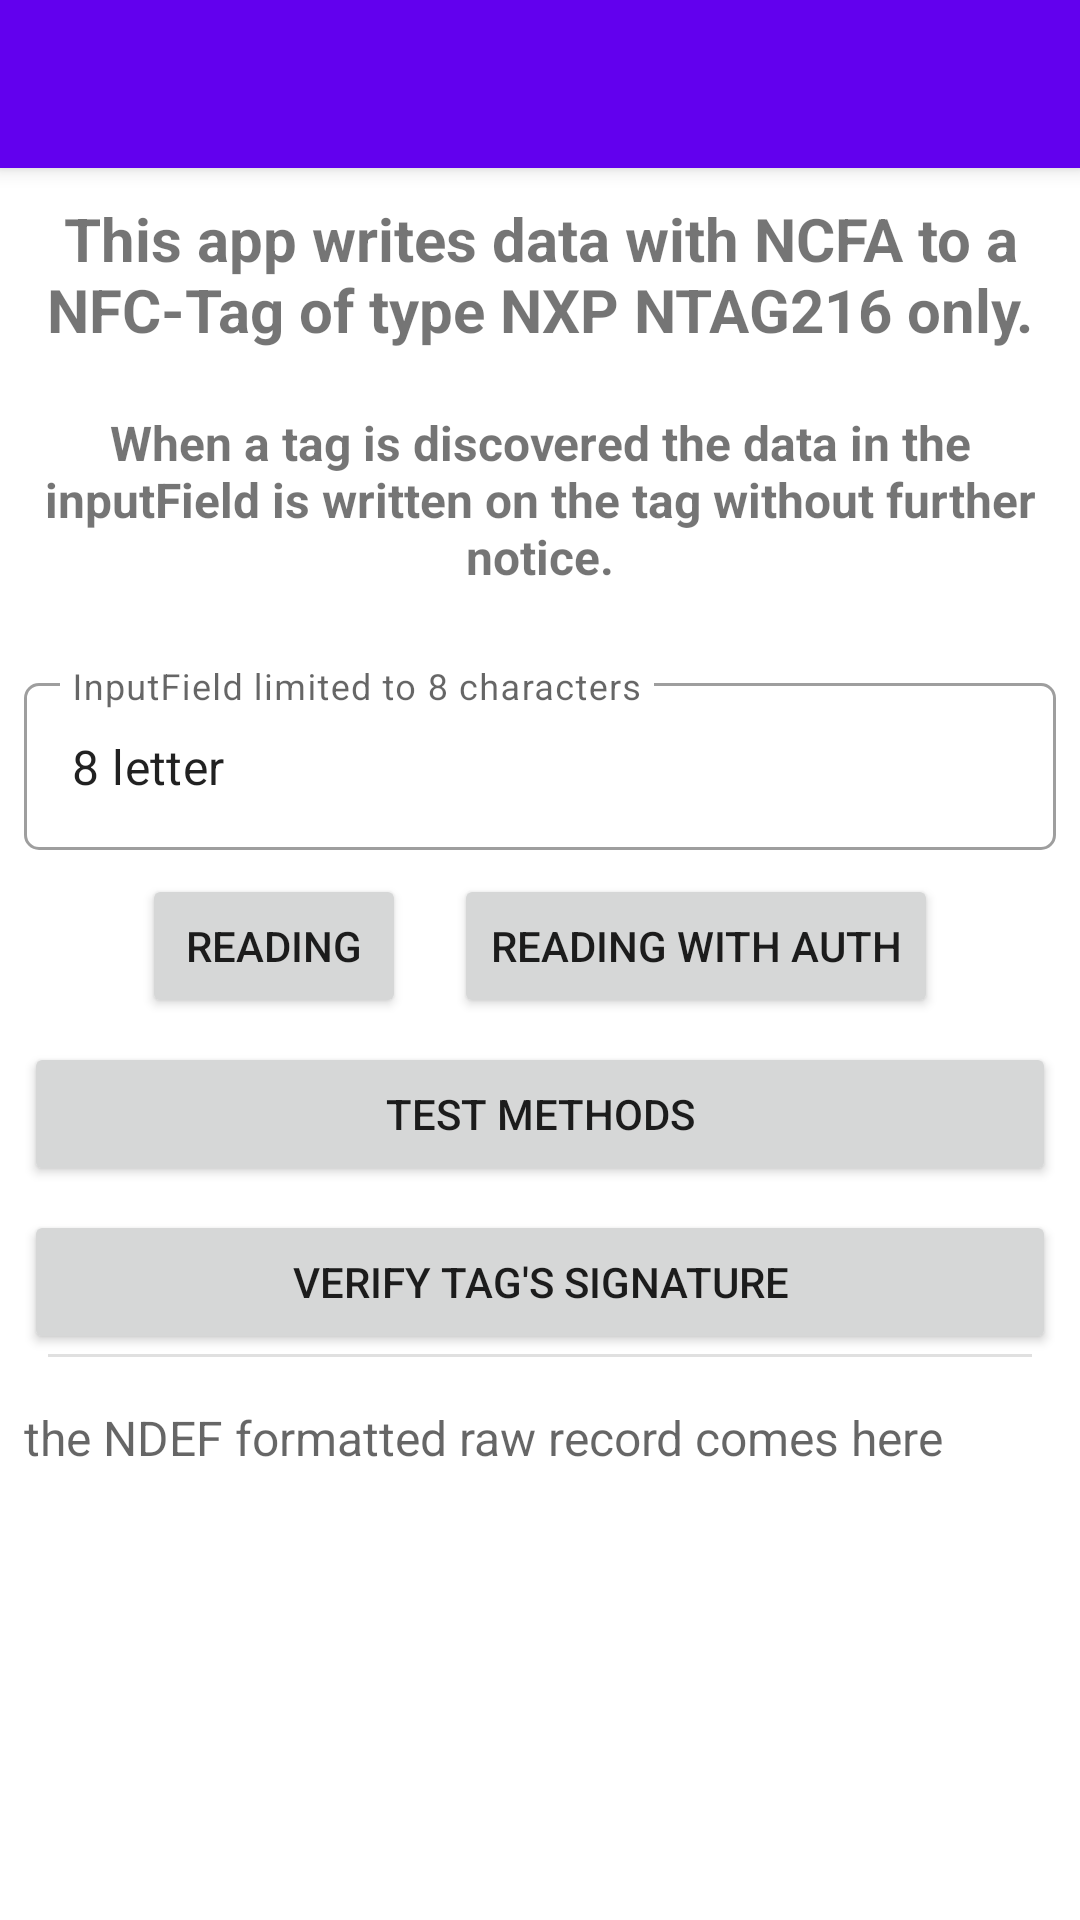

Produce the Android XML layout that renders to this screen, including the resource entries it uses.
<!-- AndroidManifest.xml: application theme Theme.NfcNfcaAuthProtection -->
<!-- res/layout/activity_main_v3.xml -->
<?xml version="1.0" encoding="utf-8"?>
<LinearLayout xmlns:android="http://schemas.android.com/apk/res/android"
    xmlns:app="http://schemas.android.com/apk/res-auto"
    xmlns:tools="http://schemas.android.com/tools"
    android:layout_width="match_parent"
    android:layout_height="match_parent"
    android:orientation="vertical"
    tools:context=".MainActivity">

    <androidx.appcompat.widget.Toolbar
        android:id="@+id/main_toolbar"
        android:layout_width="match_parent"
        android:layout_height="?attr/actionBarSize"
        android:background="@color/design_default_color_primary"
        android:elevation="@dimen/toolbar_elevation"
        android:theme="@style/ThemeOverlay.AppCompat.Dark.ActionBar"
        app:popupTheme="@style/ThemeOverlay.AppCompat.Light" />

    <ScrollView
        android:layout_width="match_parent"
        android:layout_height="wrap_content">

        <LinearLayout
            android:layout_width="match_parent"
            android:layout_height="wrap_content"
            android:orientation="vertical">

            <TextView
                android:id="@+id/tvTitle"
                android:layout_width="match_parent"
                android:layout_height="wrap_content"
                android:padding="10dp"
                android:text="This app writes data with NCFA to a NFC-Tag of type NXP NTAG216 only."
                android:textAlignment="center"
                android:textSize="20sp"
                android:textStyle="bold" />

            <TextView
                android:id="@+id/tvInformation"
                android:layout_width="match_parent"
                android:layout_height="wrap_content"
                android:padding="10dp"
                android:text="When a tag is discovered the data in the inputField is written on the tag without further notice."
                android:textAlignment="center"
                android:textSize="16sp"
                android:textStyle="bold" />

            <com.google.android.material.textfield.TextInputLayout
                style="@style/Widget.MaterialComponents.TextInputLayout.OutlinedBox"
                android:id="@+id/etMainInputFieldDecoration"
                android:layout_width="match_parent"
                android:layout_height="wrap_content"
                android:layout_marginStart="8dp"
                android:layout_marginTop="16dp"
                android:layout_marginEnd="8dp"
                android:hint="InputField limited to 8 characters"
                app:boxCornerRadiusBottomEnd="5dp"
                app:boxCornerRadiusBottomStart="5dp"
                app:boxCornerRadiusTopEnd="5dp"
                app:boxCornerRadiusTopStart="5dp"
                app:layout_constraintEnd_toEndOf="parent"
                app:layout_constraintStart_toStartOf="parent"
                app:layout_constraintTop_toTopOf="parent">

                <com.google.android.material.textfield.TextInputEditText
                    android:id="@+id/etMainInputField"
                    android:layout_width="match_parent"
                    android:layout_height="wrap_content"
                    android:ellipsize="end"
                    android:maxLines="1"
                    android:text="8 letter"
                    tools:ignore="KeyboardInaccessibleWidget" />
            </com.google.android.material.textfield.TextInputLayout>

            <LinearLayout
                android:layout_width="match_parent"
                android:layout_height="wrap_content"
                android:gravity="center_horizontal"
                android:orientation="horizontal">

                <Button
                    android:id="@+id/btnMainFastRead"
                    android:layout_width="wrap_content"
                    android:layout_height="wrap_content"
                    android:layout_marginStart="8dp"
                    android:layout_marginTop="8dp"
                    android:layout_marginEnd="8dp"
                    android:text="reading" />

                <Button
                    android:id="@+id/btnMainFastReadAuth"
                    android:layout_width="wrap_content"
                    android:layout_height="wrap_content"
                    android:layout_marginStart="8dp"
                    android:layout_marginTop="8dp"
                    android:layout_marginEnd="8dp"
                    android:text="reading with AUTH" />

            </LinearLayout>

            <Button
                android:id="@+id/btnMainTest"
                android:layout_width="match_parent"
                android:layout_height="wrap_content"
                android:layout_marginStart="8dp"
                android:layout_marginTop="8dp"
                android:layout_marginEnd="8dp"
                android:text="test methods" />

            <Button
                android:id="@+id/btnMainVerifySignature"
                android:layout_width="match_parent"
                android:layout_height="wrap_content"
                android:layout_marginStart="8dp"
                android:layout_marginTop="8dp"
                android:layout_marginEnd="8dp"
                android:text="verify tag's signature" />

            <com.google.android.material.divider.MaterialDivider
                android:layout_width="match_parent"
                android:layout_height="wrap_content"
                app:dividerInsetStart="16dp"
                app:dividerInsetEnd="16dp"/>

            <TextView
                android:id="@+id/tvMainNfcaResult"
                android:layout_width="wrap_content"
                android:layout_height="wrap_content"
                android:layout_marginStart="8dp"
                android:layout_marginTop="16dp"
                android:layout_marginEnd="8dp"
                android:hint="the NDEF formatted raw record comes here"
                android:textSize="16sp" />
        </LinearLayout>


    </ScrollView>
</LinearLayout>
<!-- resources referenced by this layout -->
<resources>
  <dimen name="toolbar_elevation">4dp</dimen>
  <style name="Theme.NfcNfcaAuthProtection" parent="Theme.MaterialComponents.DayNight.DarkActionBar">
          
          <item name="colorPrimary">@color/colorPrimary</item>
          <item name="colorPrimaryDark">@color/colorPrimaryDark</item>
          <item name="colorPrimaryVariant">@color/colorStatusBar</item>
          <item name="colorOnPrimary">@color/white</item>
          
          <item name="colorSecondary">@color/teal_200</item>
          <item name="colorSecondaryVariant">@color/teal_700</item>
          <item name="colorOnSecondary">@color/black</item>
          
          <item name="android:statusBarColor" tools:targetApi="l">?attr/colorPrimaryVariant</item>
          
          <item name="windowActionBar">false</item>
          <item name="windowNoTitle">true</item>
      </style>
  <color name="colorPrimary">#2196F3</color>
  <color name="colorPrimaryDark">#3F51B5</color>
  <color name="white">#FFFFFFFF</color>
  <color name="teal_200">#FF03DAC5</color>
  <color name="teal_700">#FF018786</color>
  <color name="black">#FF000000</color>
</resources>
